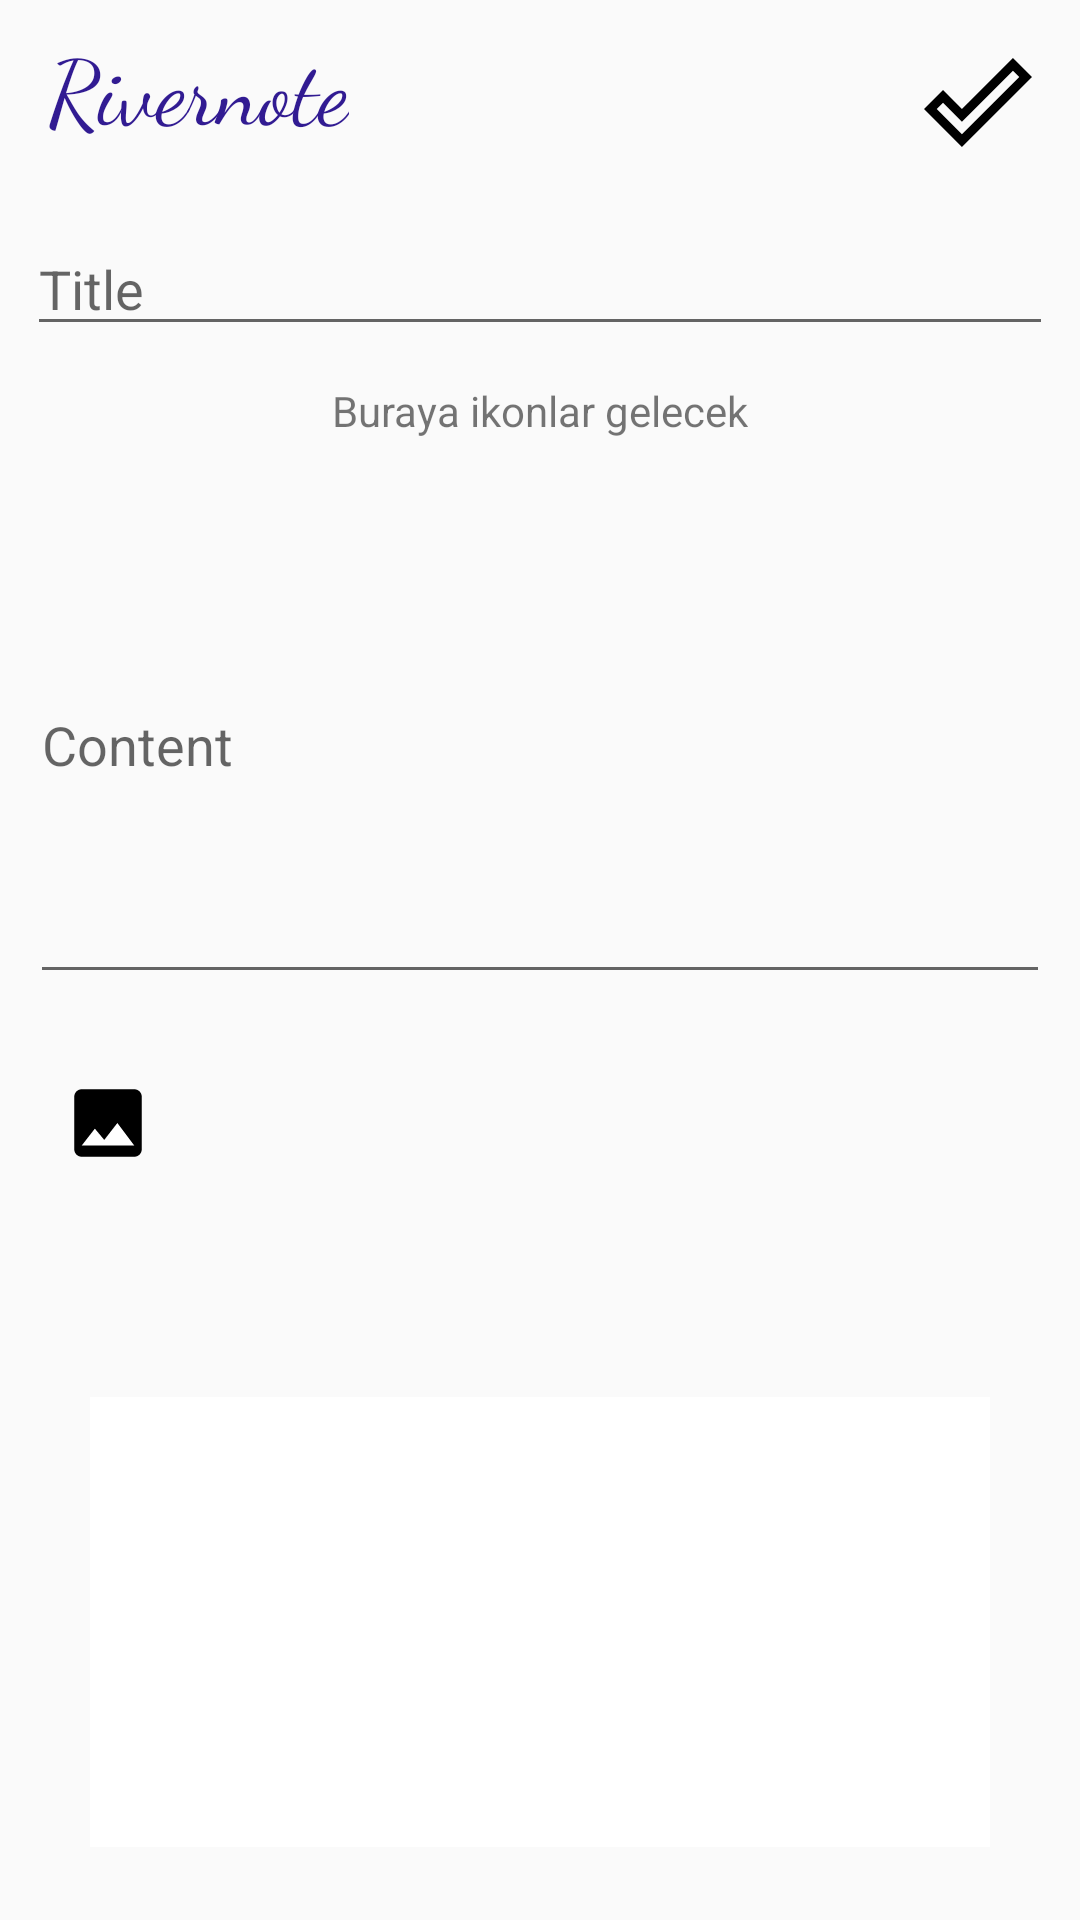

Layout XML and referenced resources for this Android screen:
<!-- AndroidManifest.xml: application theme AppTheme -->
<!-- res/layout/activity_add_note.xml -->
<?xml version="1.0" encoding="utf-8"?>
<android.support.constraint.ConstraintLayout xmlns:android="http://schemas.android.com/apk/res/android"
    xmlns:app="http://schemas.android.com/apk/res-auto"
    xmlns:tools="http://schemas.android.com/tools"
    android:layout_width="match_parent"
    android:layout_height="match_parent"
    tools:context=".AddNote"
    tools:layout_editor_absoluteY="25dp">

    <TextView
        android:id="@+id/rivernote_textLogo"
        android:layout_width="wrap_content"
        android:layout_height="42dp"
        android:layout_marginStart="16dp"
        android:layout_marginTop="8dp"
        android:fontFamily="cursive"
        android:text="Rivernote"
        android:textColor="@color/colorPrimaryDark"
        android:textSize="30dp"
        app:layout_constraintStart_toStartOf="parent"
        app:layout_constraintTop_toTopOf="parent" />

    <Button
        android:id="@+id/add_note_save_btn"
        android:layout_width="36dp"
        android:layout_height="36dp"
        android:layout_marginTop="16dp"
        android:layout_marginEnd="16dp"
        android:background="@drawable/ic_done"
        android:elevation="8dp"
        android:onClick="upload"
        app:layout_constraintEnd_toEndOf="parent"
        app:layout_constraintTop_toTopOf="parent" />

    <EditText
        android:id="@+id/add_note_title"
        android:layout_width="342dp"
        android:layout_height="wrap_content"
        android:layout_marginStart="8dp"
        android:layout_marginTop="24dp"
        android:layout_marginEnd="8dp"
        android:ems="10"
        android:hint="Title"
        android:inputType="textPersonName"
        app:layout_constraintEnd_toEndOf="parent"
        app:layout_constraintStart_toStartOf="parent"
        app:layout_constraintTop_toBottomOf="@+id/rivernote_textLogo" />

    <EditText
        android:id="@+id/add_note_content"
        android:layout_width="340dp"
        android:layout_height="169dp"
        android:layout_marginStart="8dp"
        android:layout_marginTop="16dp"
        android:layout_marginEnd="8dp"
        android:ems="10"
        android:hint="Content"
        android:inputType="textMultiLine"
        app:layout_constraintEnd_toEndOf="parent"
        app:layout_constraintStart_toStartOf="parent"
        app:layout_constraintTop_toBottomOf="@+id/textView6" />

    <TextView
        android:id="@+id/textView6"
        android:layout_width="wrap_content"
        android:layout_height="wrap_content"
        android:layout_marginStart="8dp"
        android:layout_marginTop="12dp"
        android:layout_marginEnd="8dp"
        android:text="Buraya ikonlar gelecek"
        app:layout_constraintEnd_toEndOf="parent"
        app:layout_constraintStart_toStartOf="parent"
        app:layout_constraintTop_toBottomOf="@+id/add_note_title" />

    <ImageButton
        android:id="@+id/addNote_add_image"
        android:layout_width="30dp"
        android:layout_height="30dp"
        android:layout_marginStart="8dp"
        android:layout_marginTop="28dp"
        android:layout_marginEnd="8dp"
        android:backgroundTint="@android:color/white"
        android:onClick="select_image"
        app:layout_constraintEnd_toEndOf="parent"
        app:layout_constraintHorizontal_bias="0.041"
        app:layout_constraintStart_toStartOf="parent"
        app:layout_constraintTop_toBottomOf="@+id/add_note_content"
        app:srcCompat="@drawable/ic_image" />

    <ImageView
        android:id="@+id/show_image"
        android:layout_width="300dp"
        android:layout_height="150dp"
        android:layout_marginStart="8dp"
        android:layout_marginEnd="8dp"
        android:layout_marginBottom="8dp"
        app:layout_constraintBottom_toBottomOf="parent"
        app:layout_constraintEnd_toEndOf="parent"
        app:layout_constraintStart_toStartOf="parent"
        app:layout_constraintTop_toBottomOf="@+id/add_note_content"
        app:layout_constraintVertical_bias="0.891"
        app:srcCompat="@android:color/white" />

</android.support.constraint.ConstraintLayout>
<!-- resources referenced by this layout -->
<resources>
  <color name="colorPrimaryDark">#311B92</color>
  <!-- drawable ic_done (drawable) -->
  <vector android:height="50dp" android:viewportHeight="24"
      android:viewportWidth="24" android:width="50dp" xmlns:android="http://schemas.android.com/apk/res/android">
      <path android:fillColor="#FF000000" android:pathData="M19.77,5.03l1.4,1.4L8.43,19.17l-5.6,-5.6 1.4,-1.4 4.2,4.2L19.77,5.03m0,-2.83L8.43,13.54l-4.2,-4.2L0,13.57 8.43,22 24,6.43 19.77,2.2z"/>
  </vector>
  <!-- drawable ic_image (drawable) -->
  <vector android:height="30dp" android:viewportHeight="24"
      android:viewportWidth="24" android:width="30dp" xmlns:android="http://schemas.android.com/apk/res/android">
      <path android:fillColor="#FF000000" android:pathData="M21,19V5c0,-1.1 -0.9,-2 -2,-2H5c-1.1,0 -2,0.9 -2,2v14c0,1.1 0.9,2 2,2h14c1.1,0 2,-0.9 2,-2zM8.5,13.5l2.5,3.01L14.5,12l4.5,6H5l3.5,-4.5z"/>
  </vector>
  <style name="AppTheme" parent="Theme.AppCompat.Light.NoActionBar">
          
          <item name="colorPrimary">@color/colorPrimary</item>
          <item name="colorPrimaryDark">@color/colorPrimaryDark</item>
          <item name="colorAccent">@color/colorAccent</item>
      </style>
  <color name="colorPrimary">#651FFF</color>
  <color name="colorAccent">#ecf4f4</color>
</resources>
